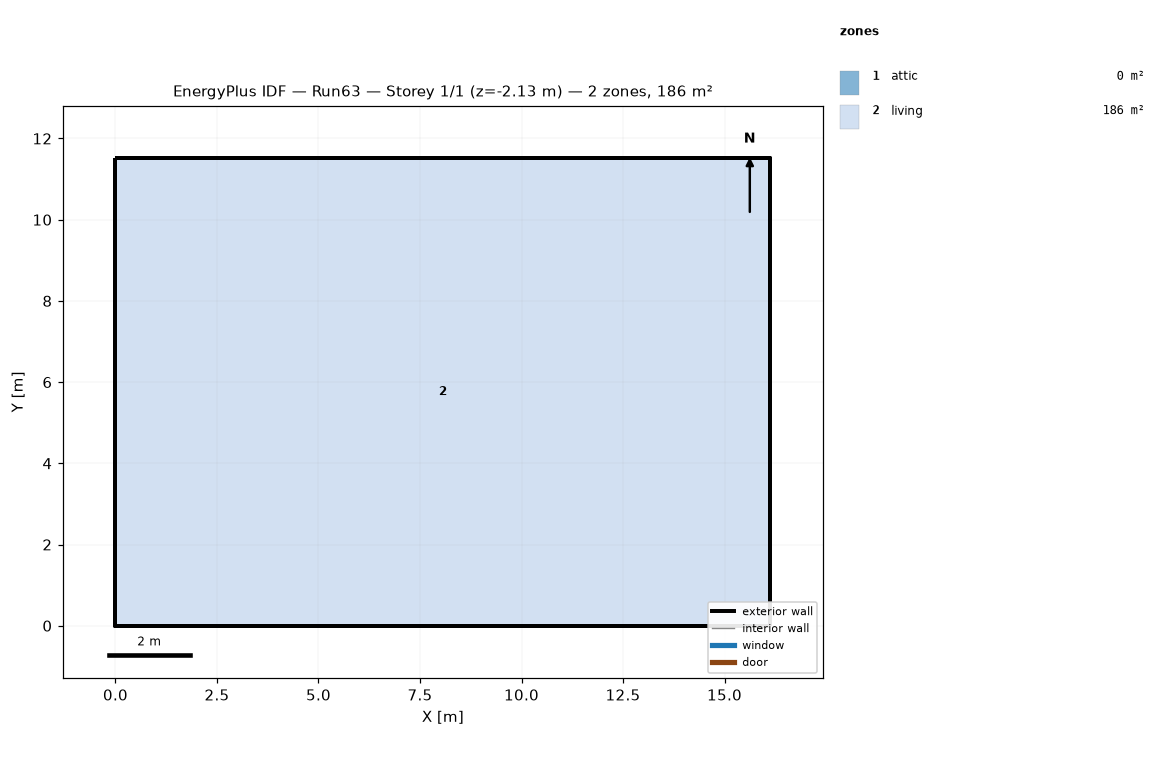
=== STOREY PLAN SPEC (per zone: floor XY polygon, exterior-wall plan segments, windows/doors) ===
zone 1: attic  (0.0 m²)
  exterior wall: (16.13, 0.00) – (16.13, 11.52) – (16.13, 5.76)  [17.3 m]
  exterior wall: (0.00, 11.52) – (0.00, 0.00) – (0.00, 5.76)  [17.3 m]
zone 2: living  (185.8 m²)
  floor: (0.00, 0.00) (0.00, 11.52) (16.13, 11.52) (16.13, 0.00)
  exterior wall: (0.00, 0.00) – (16.13, 0.00)  [16.1 m] x2 surfaces
  exterior wall: (16.13, 0.00) – (16.13, 11.52)  [11.5 m] x2 surfaces
  exterior wall: (16.13, 11.52) – (0.00, 11.52)  [16.1 m] x2 surfaces
  exterior wall: (0.00, 11.52) – (0.00, 0.00)  [11.5 m] x2 surfaces
  interior walls: 4

=== DERIVED (storey summary) ===
Building: Run63
Storey: 1 of 1  (floor level z = -2.13 m)
Storey gross floor area: 185.8 m²
Zones on this storey: 2
  - attic: floor 0.0 m²; exterior wall 34.6 m (15.8 m²); WWR 0.0%
  - living: floor 185.8 m²; exterior wall 55.3 m (151.7 m²); WWR 0.0%
Zone adjacency: (none detected)